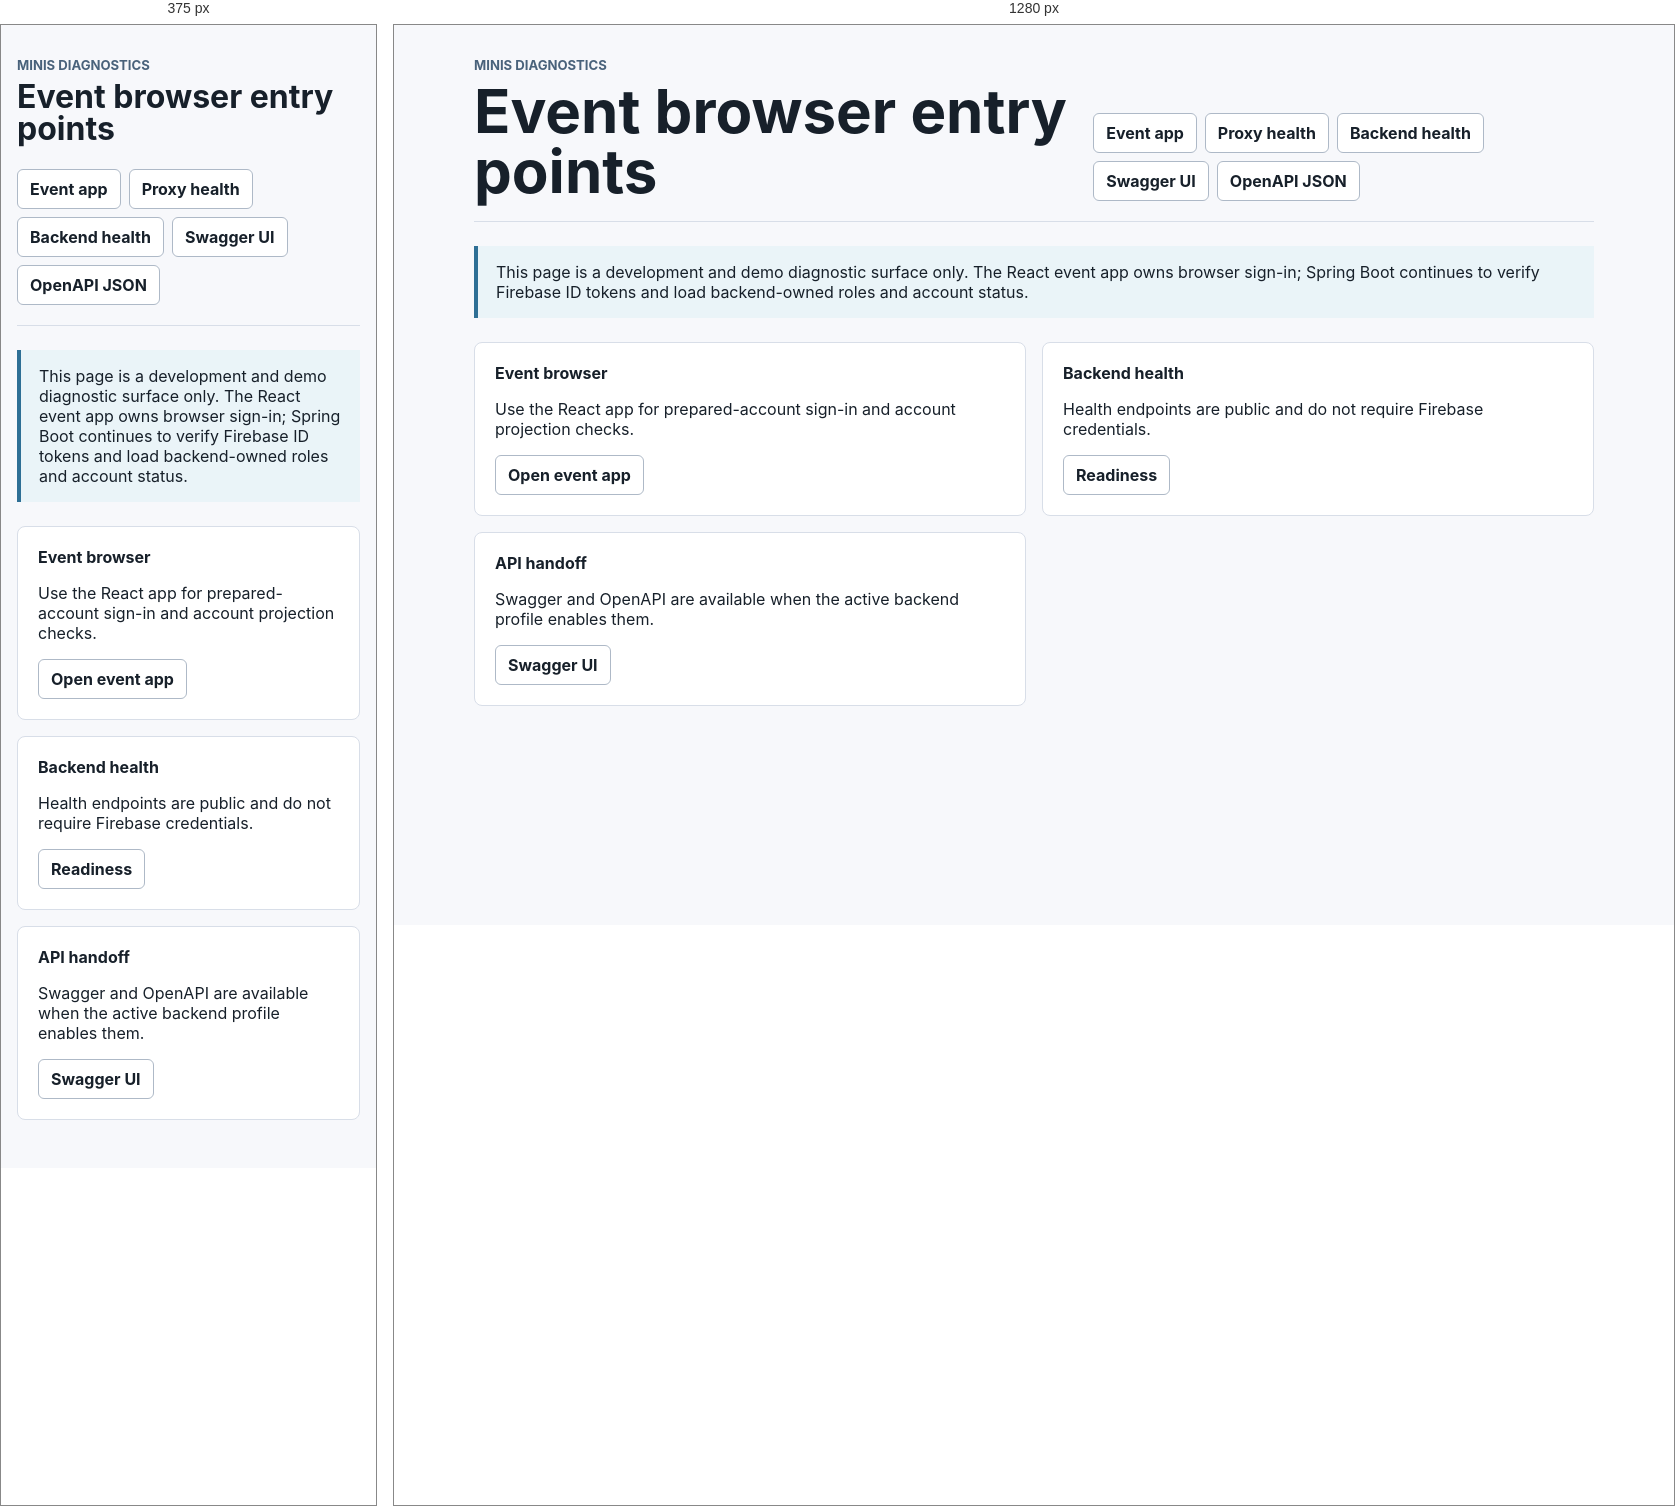
Rendered at 375 px and 1280 px, left to right.

<!-- file: index.html -->
<!doctype html>
<html lang="en">
  <head>
    <meta charset="utf-8" />
    <meta name="viewport" content="width=device-width, initial-scale=1" />
    <title>MINIS Diagnostics</title>
    <link rel="stylesheet" href="/auth-test/styles.css" />
  </head>
  <body>
    <main class="shell">
      <section class="header">
        <div>
          <p class="eyebrow">MINIS diagnostics</p>
          <h1>Event browser entry points</h1>
        </div>
        <nav class="links" aria-label="Diagnostic links">
          <a href="/">Event app</a>
          <a href="/healthz">Proxy health</a>
          <a href="/actuator/health">Backend health</a>
          <a href="/swagger-ui/index.html">Swagger UI</a>
          <a href="/v3/api-docs">OpenAPI JSON</a>
        </nav>
      </section>

      <section class="notice">
        <p>
          This page is a development and demo diagnostic surface only. The React event app owns
          browser sign-in; Spring Boot continues to verify Firebase ID tokens and load backend-owned
          roles and account status.
        </p>
      </section>

      <section class="grid">
        <section class="panel">
          <h2>Event browser</h2>
          <p>Use the React app for prepared-account sign-in and account projection checks.</p>
          <a class="button-link" href="/">Open event app</a>
        </section>

        <section class="panel">
          <h2>Backend health</h2>
          <p>Health endpoints are public and do not require Firebase credentials.</p>
          <a class="button-link" href="/actuator/health/readiness">Readiness</a>
        </section>

        <section class="panel">
          <h2>API handoff</h2>
          <p>Swagger and OpenAPI are available when the active backend profile enables them.</p>
          <a class="button-link" href="/swagger-ui/index.html">Swagger UI</a>
        </section>
      </section>
    </main>
  </body>
</html>


/* @media block from styles.css */
@media (max-width: 760px) {
  .header {
    align-items: flex-start;
    flex-direction: column;
  }

  .grid {
    grid-template-columns: 1fr;
  }

  .facts div {
    grid-template-columns: 1fr;
    gap: 4px;
  }
}